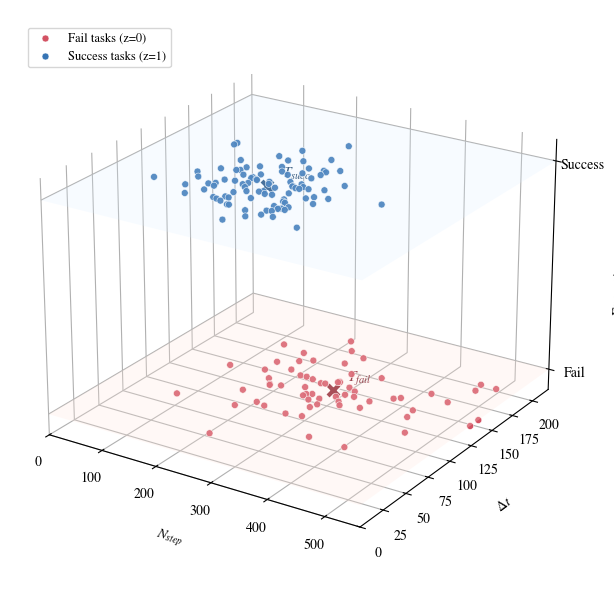

This chart was generated by the following Python code: (Note: this script raises an exception after producing the figure.)
import numpy as np
import matplotlib.pyplot as plt
from mpl_toolkits.mplot3d import Axes3D  # noqa: F401


def main():
    # Paper-like typography: serif text with Times-style fallback.
    plt.rcParams.update({
        "font.family": "serif",
        "font.serif": ["Times New Roman", "Times", "Nimbus Roman", "DejaVu Serif"],
        "mathtext.fontset": "stix",
        "axes.unicode_minus": False,
    })

    rng = np.random.default_rng(42)

    # Synthetic-but-structured points for visual explanation only
    n_succ = 95
    n_fail = 65

    x_s = np.clip(rng.normal(250, 85, n_succ), 40, 540)   # N_step
    y_s = np.clip(rng.normal(92, 28, n_succ), 15, 190)    # Delta t
    z_s = np.ones(n_succ)

    x_f = np.clip(rng.normal(325, 95, n_fail), 50, 560)
    y_f = np.clip(rng.normal(118, 34, n_fail), 25, 210)
    z_f = np.zeros(n_fail)

    fig = plt.figure(figsize=(9.2, 6.0))
    ax = fig.add_subplot(111, projection="3d")

    # Background planes to emphasize partition at z=0 and z=1
    xx, yy = np.meshgrid(np.linspace(0, 560, 2), np.linspace(0, 220, 2))
    ax.plot_surface(xx, yy, np.zeros_like(xx), color="#ffe5dc", alpha=0.25, linewidth=0, shade=False)
    ax.plot_surface(xx, yy, np.ones_like(xx), color="#dbeeff", alpha=0.22, linewidth=0, shade=False)

    # Scatter clouds
    ax.scatter(x_f, y_f, z_f, s=25, color="#d1495b", edgecolors="white", linewidths=0.4, alpha=0.95, label="Fail tasks (z=0)")
    ax.scatter(x_s, y_s, z_s, s=25, color="#2b6cb0", edgecolors="white", linewidths=0.4, alpha=0.95, label="Success tasks (z=1)")

    # Centroids
    cxf, cyf = x_f.mean(), y_f.mean()
    cxs, cys = x_s.mean(), y_s.mean()
    ax.scatter([cxf], [cyf], [0], s=130, marker="X", color="#8b1e2d", edgecolors="white", linewidths=1.0)
    ax.scatter([cxs], [cys], [1], s=130, marker="X", color="#1f4f80", edgecolors="white", linewidths=1.0)

    ax.text(cxf + 14, cyf + 8, 0.03, r"$T_{fail}$", color="#7a1626", fontsize=11, weight="bold")
    ax.text(cxs + 14, cys + 8, 1.03, r"$T_{succ}$", color="#173c63", fontsize=11, weight="bold")

    # Axis and styling
    ax.set_xlim(0, 560)
    ax.set_ylim(0, 220)
    ax.set_zlim(-0.1, 1.1)

    ax.set_xlabel(r"$N_{step}$", labelpad=10)
    ax.set_ylabel(r"$\Delta t$", labelpad=10)
    ax.set_zlabel("Execution outcome", labelpad=9)

    ax.set_zticks([0, 1])
    ax.set_zticklabels(["Fail", "Success"])

    ax.xaxis.pane.set_alpha(0.0)
    ax.yaxis.pane.set_alpha(0.0)
    ax.zaxis.pane.set_alpha(0.0)
    ax.grid(True, alpha=0.25)

    ax.view_init(elev=23, azim=-57)

    ax.legend(loc="upper left", bbox_to_anchor=(0.02, 0.98), frameon=True, fontsize=9)

    out = "images/nav-tugas/fig_protocol_3d_partition_en_v3.pdf"
    fig.subplots_adjust(left=0.02, right=0.93, bottom=0.03, top=0.98)
    fig.savefig(out, dpi=300, bbox_inches="tight")
    print(f"Saved: {out}")


if __name__ == "__main__":
    main()
